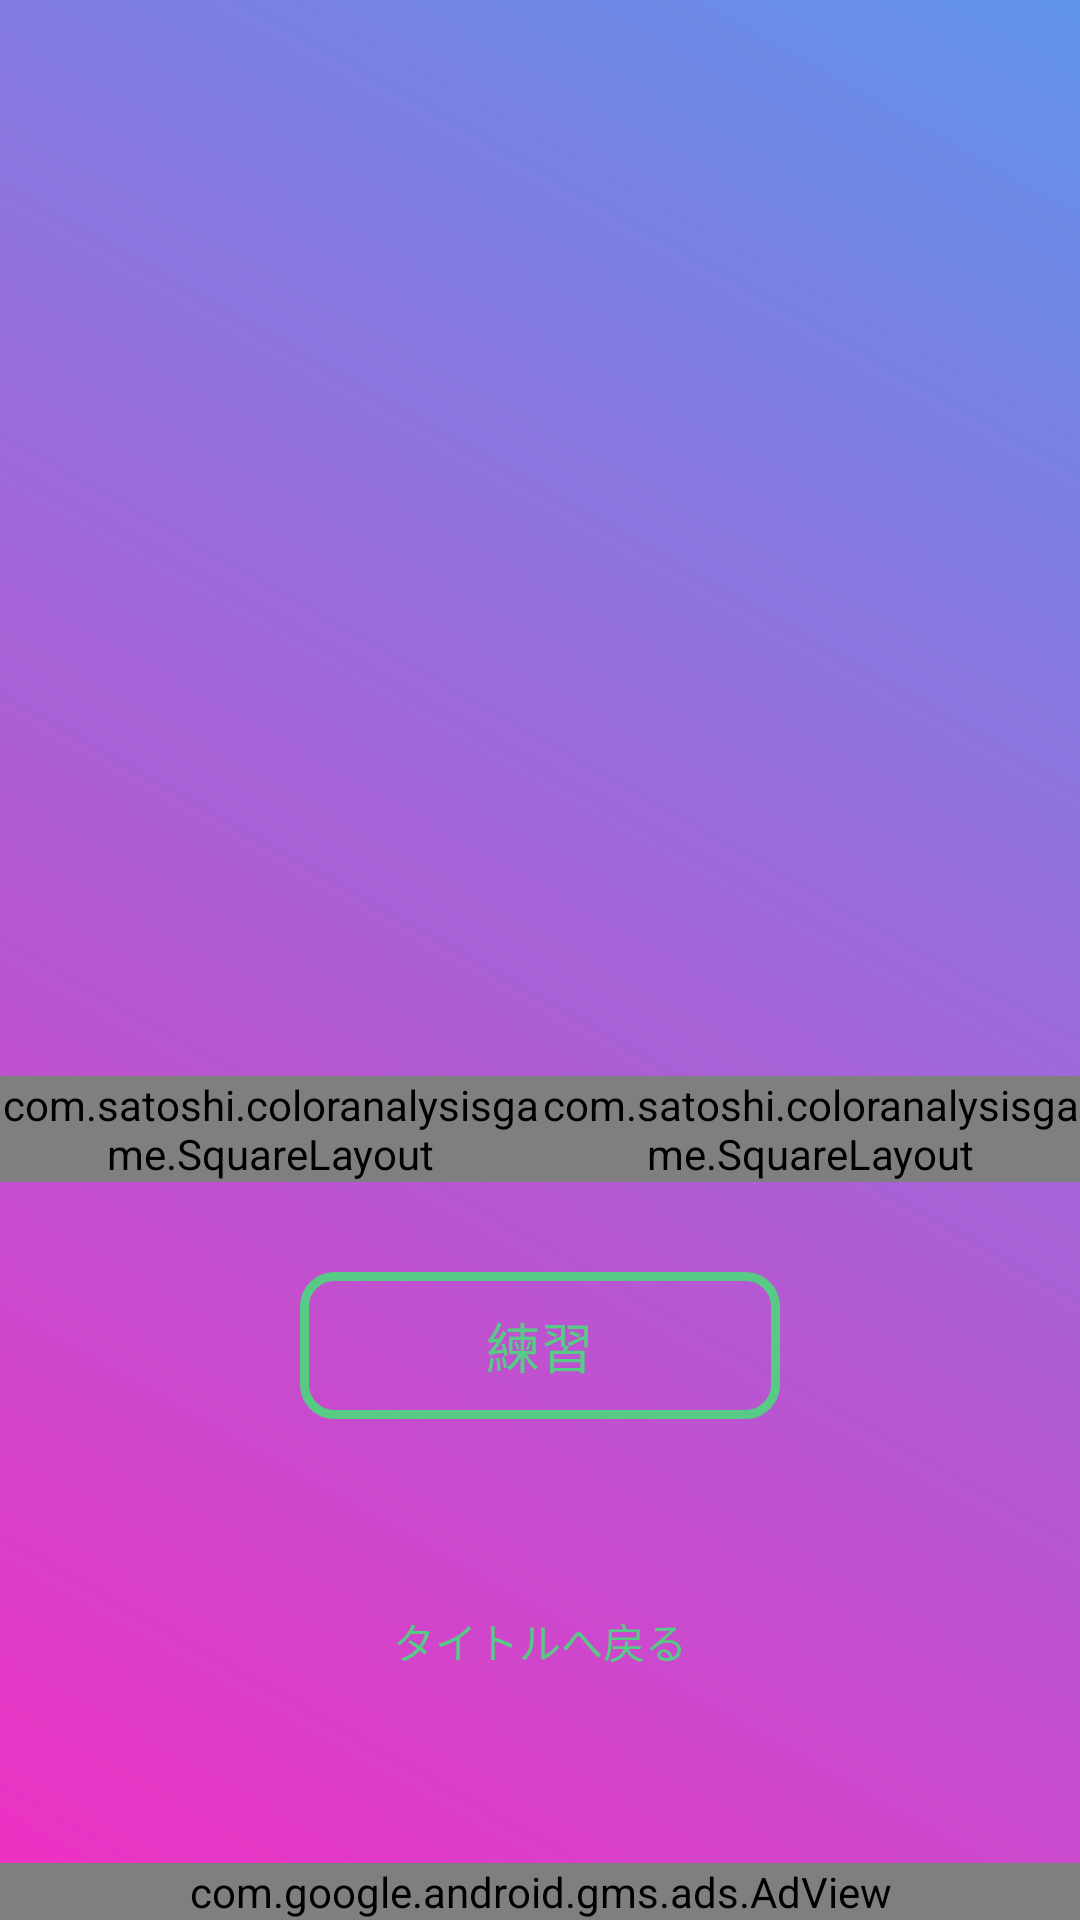

The Android layout XML behind this screen, and the referenced resources:
<!-- AndroidManifest.xml: application theme Theme.AppCompat.Light.NoActionBar.FullScreen -->
<!-- res/layout/activity_title.xml -->
<?xml version="1.0" encoding="utf-8"?>
<android.support.constraint.ConstraintLayout xmlns:android="http://schemas.android.com/apk/res/android"
    xmlns:ads="http://schemas.android.com/apk/res-auto"
    xmlns:app="http://schemas.android.com/apk/res-auto"
    xmlns:tools="http://schemas.android.com/tools"
    android:layout_width="match_parent"
    android:layout_height="match_parent"
    tools:context=".TitleActivity">

    <LinearLayout
        android:layout_width="match_parent"
        android:layout_height="match_parent"
        android:background="@drawable/bg_gradation"
        android:gravity="center_horizontal"
        android:orientation="vertical">

        <LinearLayout
            android:layout_width="match_parent"
            android:layout_height="0dp"
            android:layout_weight="8"
            android:gravity="bottom|center">

            <com.satoshi.coloranalysisgame.SquareLayout
                android:layout_width="0dp"
                android:layout_height="wrap_content"
                android:layout_weight="1">

                <Button
                    android:id="@+id/rgb_btn"
                    android:layout_width="match_parent"
                    android:layout_height="match_parent"
                    android:layout_margin="20dp"
                    android:layout_weight="1"
                    android:background="@drawable/simple_frame"
                    android:text="RGB当て\nゲーム"
                    android:textColor="@drawable/textcolor"
                    android:textSize="24sp" />
            </com.satoshi.coloranalysisgame.SquareLayout>

            <com.satoshi.coloranalysisgame.SquareLayout
                android:layout_width="0dp"
                android:layout_height="wrap_content"
                android:layout_weight="1">

                <Button
                    android:id="@+id/color_btn"
                    android:layout_width="match_parent"
                    android:layout_height="match_parent"
                    android:layout_margin="20dp"
                    android:layout_weight="1"
                    android:background="@drawable/simple_frame"
                    android:text="色当て\nゲーム"
                    android:textColor="@drawable/textcolor"
                    android:textSize="24sp" />
            </com.satoshi.coloranalysisgame.SquareLayout>

        </LinearLayout>

        <Button
            android:id="@+id/practice_btn"
            android:layout_width="match_parent"
            android:layout_height="0dp"
            android:layout_marginLeft="100dp"
            android:layout_marginTop="30dp"
            android:layout_marginRight="100dp"
            android:layout_weight="1"
            android:background="@drawable/simple_frame"
            android:text="練習"
            android:textColor="@drawable/textcolor"
            android:textSize="18sp" />

        <View
            android:layout_width="match_parent"
            android:layout_height="0dp"
            android:layout_weight="1" />

        <Button
            android:id="@+id/title_btn"
            android:layout_width="match_parent"
            android:layout_height="0dp"
            android:layout_marginLeft="100dp"
            android:layout_marginRight="100dp"
            android:layout_weight="1"
            android:background="@android:color/transparent"
            android:text="タイトルへ戻る"
            android:textColor="@color/colorPrimary"
            android:textSize="14sp" />


        <View
            android:layout_width="match_parent"
            android:layout_height="0dp"
            android:layout_weight="1" />

        <com.google.android.gms.ads.AdView
            android:id="@+id/adView2"
            android:layout_width="match_parent"
            android:layout_height="wrap_content"
            ads:adSize="BANNER"
            ads:adUnitId="@string/admob_banner_sample" />


    </LinearLayout>


</android.support.constraint.ConstraintLayout>
<!-- resources referenced by this layout -->
<resources>
  <color name="colorPrimary">#57CA85</color>
  <!-- drawable bg_gradation (drawable) -->
  <?xml version="1.0" encoding="utf-8"?>
  <shape xmlns:android="http://schemas.android.com/apk/res/android"
      android:shape="rectangle">
      <gradient
          android:startColor="@color/gradation1"
          android:endColor="@color/gradation2"
          android:angle="45" />
  </shape>
  <!-- drawable simple_frame (drawable) -->
  <?xml version="1.0" encoding="utf-8"?>
  <selector xmlns:android="http://schemas.android.com/apk/res/android">
      <item android:state_pressed="true">
          <shape android:shape="rectangle">
              <solid android:color="@color/colorPrimary"/>
              <corners android:radius="10dp"/>
              <stroke
                  android:width="3dp"
                  android:color="@color/colorPrimary"/>
          </shape>
      </item>
      <item android:state_pressed="false">
          <shape android:shape="rectangle">
              <solid android:color="@android:color/transparent"/>
              <corners android:radius="10dp"/>
              <stroke
                  android:width="3dp"
                  android:color="@color/colorPrimary"/>
          </shape>
      </item>
  </selector>
  <!-- drawable textcolor (drawable) -->
  <?xml version="1.0" encoding="utf-8"?>
  <selector xmlns:android="http://schemas.android.com/apk/res/android">
      <item android:state_pressed="true" android:color="#FFFFFF" />
      <item android:state_pressed="false" android:color="@color/colorPrimary" />
  </selector>
  <string name="admob_banner_sample">ca-app-pub-3940256099942544/6300978111</string>
  <style name="Theme.AppCompat.Light.NoActionBar.FullScreen" parent="android:Theme.Light.Panel">
          
          <item name="colorPrimary">@color/colorPrimary</item>
          <item name="colorPrimaryDark">@color/colorPrimaryDark</item>
          <item name="colorAccent">@color/colorAccent</item>
          
          <item name="windowNoTitle">true</item>
          <item name="windowActionBar">false</item>
          <item name="android:windowFullscreen">true</item>
          <item name="android:windowContentOverlay">@null</item>
      </style>
  <color name="gradation1">#F02FC2</color>
  <color name="gradation2">#6094EA</color>
  <color name="colorPrimaryDark">#292B2C</color>
  <color name="colorAccent">#E91E63</color>
</resources>
